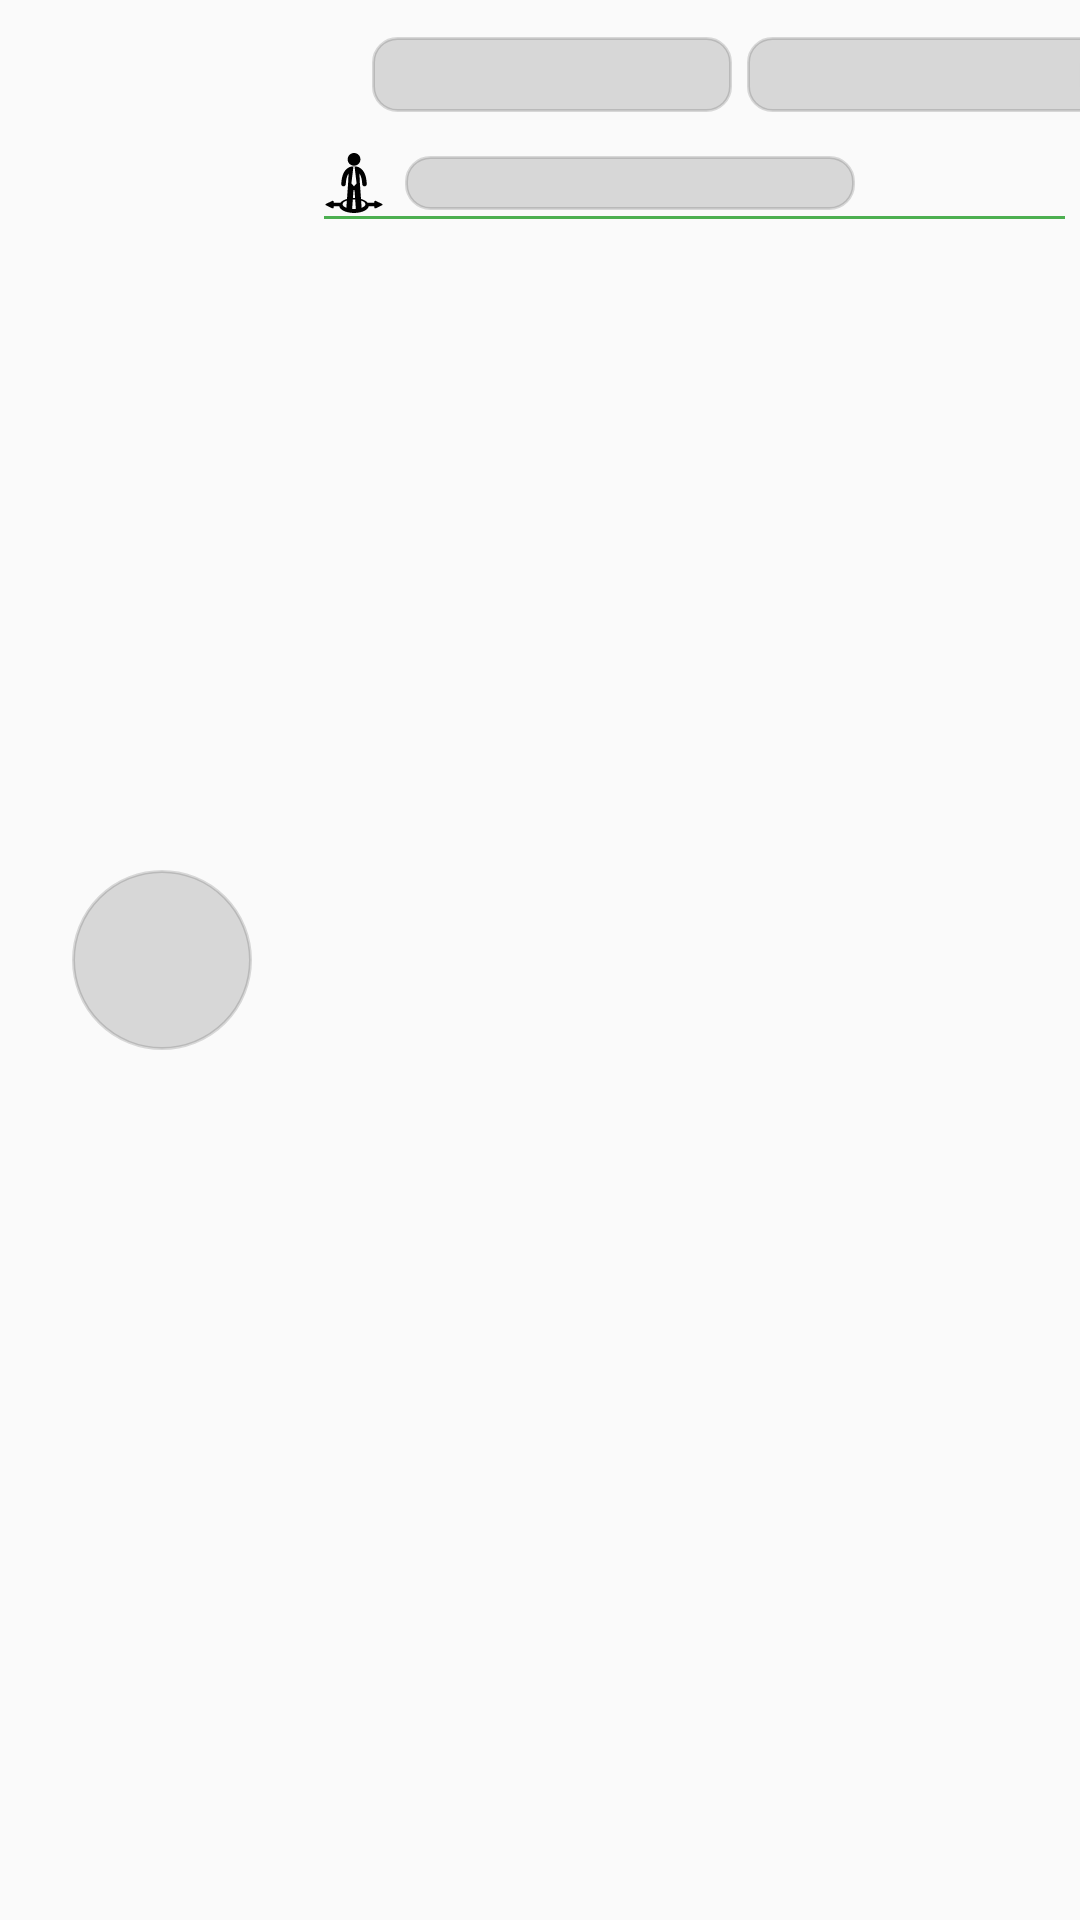

Write the Android layout XML for this screen, with the resource values it uses.
<!-- AndroidManifest.xml: application theme AppTheme -->
<!-- res/layout/layout_demo_grid_proveedor.xml -->
<?xml version="1.0" encoding="utf-8"?>
<LinearLayout xmlns:android="http://schemas.android.com/apk/res/android"
    android:layout_width="match_parent"
    android:layout_height="@dimen/height_card_p_80"
    xmlns:tools="http://schemas.android.com/tools"
    xmlns:app="http://schemas.android.com/apk/res-auto"
    android:orientation="horizontal"
    android:weightSum="1"
    android:baselineAligned="false">
    <LinearLayout
        android:layout_width="360dp"
        android:layout_height="match_parent"
        android:orientation="vertical"
        android:layout_weight="0.7"
        android:gravity="center"
        android:baselineAligned="false">
        <View
            android:layout_width="60dp"
            android:layout_height="60dp"
            android:background="@drawable/borde_shimmer_circle"
            android:paddingTop="@dimen/nav_header_vertical_spacing" />
    </LinearLayout>

    <LinearLayout
        android:layout_width="match_parent"
        android:layout_height="match_parent"
        android:orientation="vertical"
        android:layout_weight="0.3"
        android:weightSum="1"
        android:baselineAligned="false">
        <LinearLayout
            android:layout_width="match_parent"
            android:layout_height="@dimen/height_50"
            android:orientation="horizontal">
            <View
                android:layout_width="120dp"
                android:layout_height="25dp"
                android:layout_gravity="center"
                android:layout_marginEnd="5dp"
                android:layout_marginStart="16dp"
                android:background="@drawable/borde_shimmer"
                />
            <View
                android:layout_width="120dp"
                android:layout_height="25dp"
                android:layout_gravity="center"
                android:background="@drawable/borde_shimmer" />
        </LinearLayout>

        <LinearLayout
            android:layout_width="match_parent"
            android:layout_height="wrap_content"
            android:orientation="horizontal"
            android:baselineAligned="false">
            <ImageView
                android:layout_width="20dp"
                android:layout_height="20dp"
                android:layout_marginEnd="@dimen/margin_5"
                android:layout_gravity="center_vertical"
                android:background="@drawable/ic_flechas"/>
            <View
                android:layout_width="150dp"
                android:layout_height="18dp"
                android:layout_gravity="center"
                android:layout_margin="2dp"
                android:background="@drawable/borde_shimmer" />
        </LinearLayout>
        <View
            android:id="@+id/view2"
            android:layout_width="match_parent"
            android:layout_height="1dp"
            android:layout_marginEnd="@dimen/margin_5"
            android:background="@color/colorPrimary"/>
    </LinearLayout>
</LinearLayout>
<!-- resources referenced by this layout -->
<resources>
  <color name="colorPrimary">#4CAF50</color>
  <dimen name="height_50">50dp</dimen>
  <dimen name="height_card_p_80">80dp</dimen>
  <dimen name="margin_5">5dp</dimen>
  <dimen name="nav_header_vertical_spacing">8dp</dimen>
  <!-- drawable borde_shimmer (drawable) -->
  <?xml version="1.0" encoding="utf-8"?>
  <shape xmlns:android="http://schemas.android.com/apk/res/android">
      <stroke android:color="@color/demo_dark_transparent" android:width="1dp"/>
      <corners android:radius="8dp"/>
      <solid android:color="@color/demo_dark_transparent"/>
  </shape>
  <!-- drawable borde_shimmer_circle (drawable) -->
  <?xml version="1.0" encoding="utf-8"?>
  <shape xmlns:android="http://schemas.android.com/apk/res/android">
      <stroke android:color="@color/demo_dark_transparent" android:width="1dp"/>
      <corners android:radius="200dp"/>
      <solid android:color="@color/demo_dark_transparent"/>
  </shape>
  <!-- drawable ic_flechas: vector/xml drawable (drawable, 3086 chars, omitted) -->
  <style name="AppTheme" parent="Theme.AppCompat.Light.NoActionBar">
          
          <item name="colorPrimary">@color/colorPrimary</item>
          <item name="colorPrimaryDark">@color/colorPrimaryDark</item>
          <item name="colorAccent">@color/colorAccent</item>
      </style>
  <color name="demo_dark_transparent">#24000000</color>
  <color name="colorPrimaryDark">#388E3C</color>
  <color name="colorAccent">#8C8C8C</color>
</resources>
